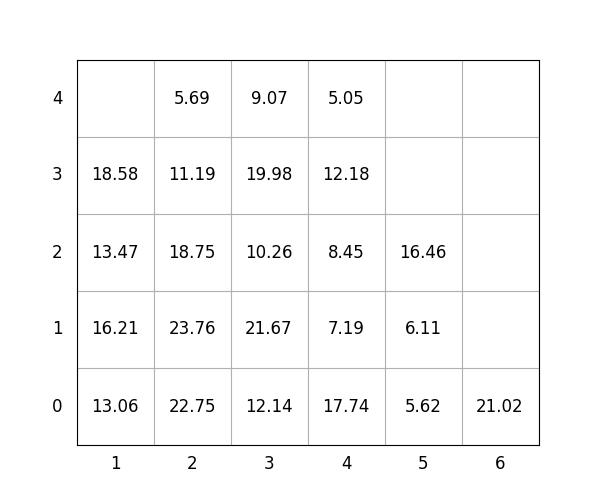

The file beside this chart, header and first rows:
idx, loc_x, loc_y, loc_z, weight, group, score, seq, reloc, size(ft)
1, 3, 0, 0, 12.14, 0, 12.14, 1, 1.0, 20
2, 4, 0, 0, 17.74, 3, 317.7, 2, 1.0, 20
3, 2, 0, 0, 22.75, 0, 22.75, 3, 1.0, 20
4, 3, 0, 1, 21.67, 1, 121.7, 4, 1.0, 20
5, 2, 0, 1, 23.76, 0, 23.76, 5, 1.0, 20
6, 2, 0, 2, 18.75, 1, 118.8, 6, 1.0, 20
7, 4, 0, 1, 7.19, 3, 307.2, 7, 1.0, 20
8, 5, 0, 0, 5.62, 3, 305.6, 8, 1.0, 20
9, 1, 0, 0, 13.06, 0, 13.06, 9, 1.0, 20
10, 5, 0, 1, 6.11, 3, 306.1, 10, 1.0, 20
11, 1, 0, 1, 16.21, 0, 16.21, 11, 1.0, 20
12, 4, 0, 2, 8.45, 3, 308.4, 12, 1.0, 20
13, 3, 0, 2, 10.26, 2, 210.3, 13, 1.0, 20
14, 4, 0, 3, 12.18, 3, 312.2, 14, 1.0, 20
15, 4, 0, 4, 5.05, 3, 305.1, 15, 1.0, 20
16, 1, 0, 2, 13.47, 0, 13.47, 16, 1.0, 20
17, 3, 0, 3, 19.98, 2, 220, 17, 1.0, 20
18, 2, 0, 3, 11.19, 1, 111.2, 18, 1.0, 20
19, 2, 0, 4, 5.69, 1, 105.7, 19, 1.0, 20
20, 3, 0, 4, 9.07, 2, 209.1, 20, 1.0, 20
21, 5, 0, 2, 16.46, 3, 316.5, 21, 1.0, 20
22, 6, 0, 0, 21.02, 3, 321, 22, 0, 20
23, 1, 0, 3, 18.58, 0, 18.58, 23, 1.0, 20
